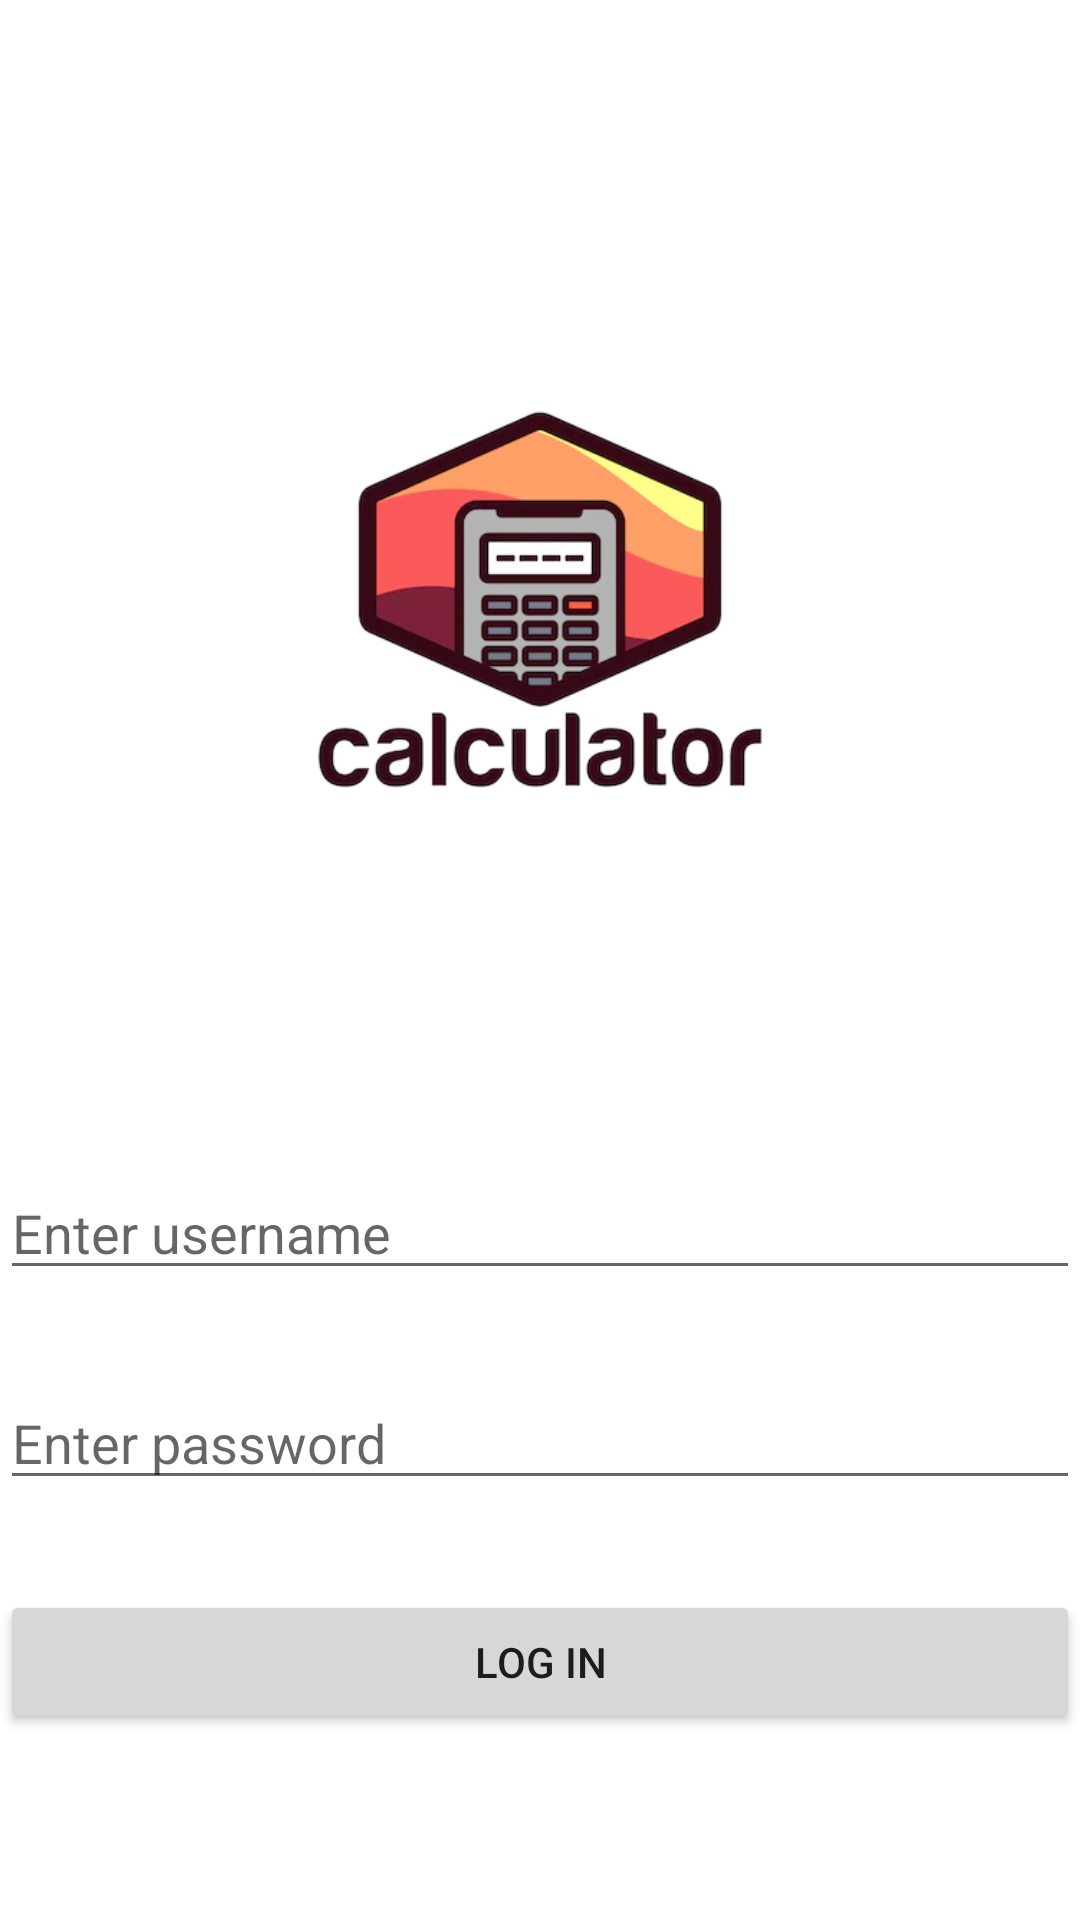

This screen was rendered from an Android layout file. Write that file and the resources it references.
<!-- AndroidManifest.xml: application theme Theme.CLPPractice -->
<!-- res/layout/activity_main.xml -->
<?xml version="1.0" encoding="utf-8"?>
<LinearLayout xmlns:android="http://schemas.android.com/apk/res/android"
    xmlns:tools="http://schemas.android.com/tools"
    android:layout_width="match_parent"
    android:layout_height="match_parent"
    android:layout_marginLeft="20dp"
    android:layout_marginRight="20dp"
    android:orientation="vertical"
    tools:context=".MainActivity">

    <ImageView
        android:id="@+id/imageView"
        android:layout_marginTop="50dp"
        android:layout_width="300dp"
        android:layout_height="300dp"
        android:layout_gravity="center"
        android:background="@drawable/img" />

    <EditText
        android:id="@+id/username"
        android:layout_width="match_parent"
        android:layout_height="40dp"
        android:layout_marginTop="40dp"
        android:ems="10"
        android:inputType="textPersonName"
        android:hint="Enter username" />

    <EditText
        android:id="@+id/password"
        android:layout_width="match_parent"
        android:layout_height="40dp"
        android:layout_marginTop="30dp"
        android:ems="10"
        android:inputType="textPassword"
        android:hint="Enter password"/>

    <Button
        android:id="@+id/login"
        android:layout_width="match_parent"
        android:layout_height="wrap_content"
        android:layout_marginTop="30dp"
        android:text="Log In" />

</LinearLayout>
<!-- resources referenced by this layout -->
<resources>
  <!-- drawable img: png bitmap (drawable, 70287 bytes) -->
  <style name="Theme.CLPPractice" parent="Theme.MaterialComponents.DayNight.DarkActionBar">
          
          <item name="colorPrimary">@color/purple_500</item>
          <item name="colorPrimaryVariant">@color/purple_700</item>
          <item name="colorOnPrimary">@color/white</item>
          
          <item name="colorSecondary">@color/teal_200</item>
          <item name="colorSecondaryVariant">@color/teal_700</item>
          <item name="colorOnSecondary">@color/black</item>
          
          <item name="android:statusBarColor">?attr/colorPrimaryVariant</item>
          
      </style>
  <!-- not gathered from this repository: default colours our renderer supplied (Android Studio template values) -->
  <color name="purple_500">#FF6200EE</color>
  <color name="purple_700">#FF3700B3</color>
  <color name="teal_200">#FF03DAC5</color>
  <color name="teal_700">#FF018786</color>
  <color name="black">#FF000000</color>
  <color name="white">#FFFFFFFF</color>
</resources>
